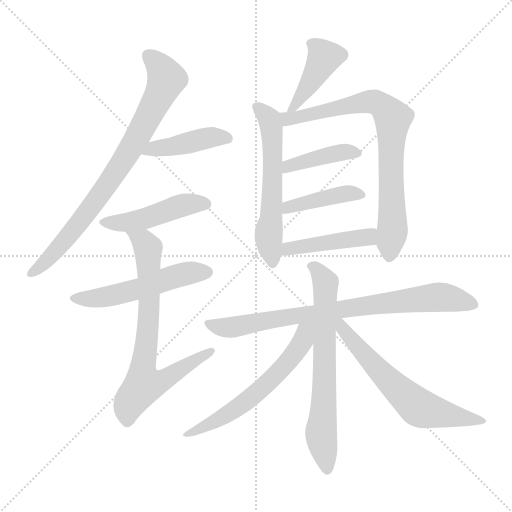
t = 0.00 s
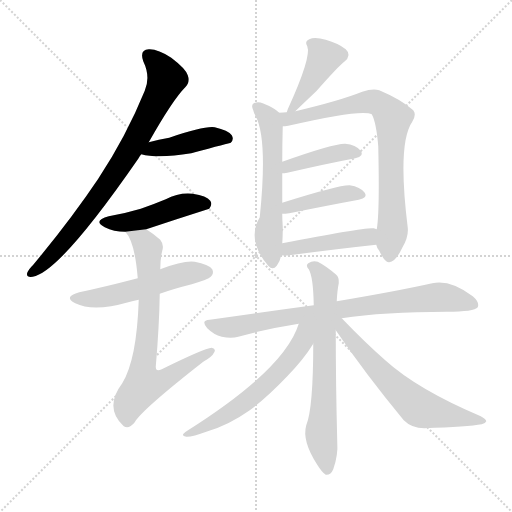
t = 2.16 s
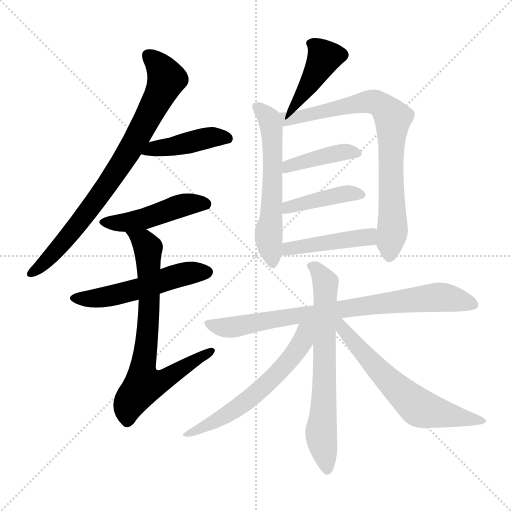
t = 4.32 s
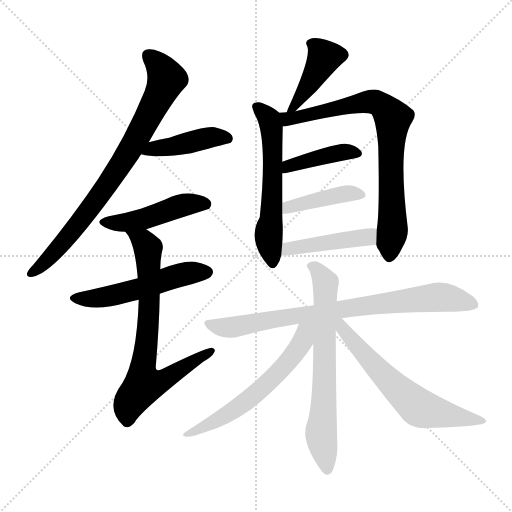
t = 6.47 s
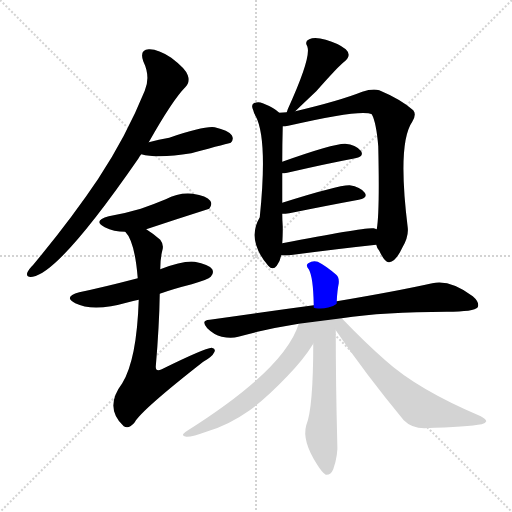
t = 8.63 s
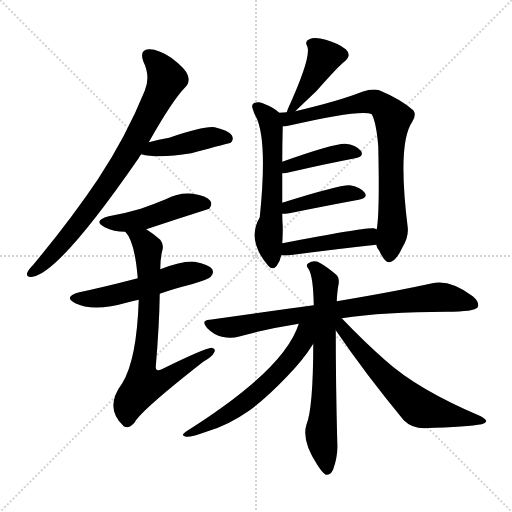
t = 10.79 s

The animated SVG that drew these frames (rendered in a browser with its animation timeline set to each time). Animation: 15 CSS @keyframes rules; one cycle of 10.79 s.

<svg version="1.1" viewBox="0 0 1024 1024" xmlns="http://www.w3.org/2000/svg">
  <g stroke="lightgray" stroke-dasharray="1,1" stroke-width="1" transform="scale(4, 4)">
    <line x1="0" y1="0" x2="256" y2="256"></line>
    <line x1="256" y1="0" x2="0" y2="256"></line>
    <line x1="128" y1="0" x2="128" y2="256"></line>
    <line x1="0" y1="128" x2="256" y2="128"></line>
  </g>
<g transform="scale(1, -1) translate(0, -900)">
   <style type="text/css">
    @keyframes keyframes0 {
      from {
       stroke: blue;
       stroke-dashoffset: 791;
       stroke-width: 128;
       }
       72% {
       animation-timing-function: step-end;
       stroke: blue;
       stroke-dashoffset: 0;
       stroke-width: 128;
       }
       to {
       stroke: black;
       stroke-width: 1024;
       }
       }
       #make-me-a-hanzi-animation-0 {
         animation: keyframes0 0.893717s both;
         animation-delay: 0.000000s;
         animation-timing-function: linear;
       }
    @keyframes keyframes1 {
      from {
       stroke: blue;
       stroke-dashoffset: 429;
       stroke-width: 128;
       }
       58% {
       animation-timing-function: step-end;
       stroke: blue;
       stroke-dashoffset: 0;
       stroke-width: 128;
       }
       to {
       stroke: black;
       stroke-width: 1024;
       }
       }
       #make-me-a-hanzi-animation-1 {
         animation: keyframes1 0.599121s both;
         animation-delay: 0.893717s;
         animation-timing-function: linear;
       }
    @keyframes keyframes2 {
      from {
       stroke: blue;
       stroke-dashoffset: 460;
       stroke-width: 128;
       }
       60% {
       animation-timing-function: step-end;
       stroke: blue;
       stroke-dashoffset: 0;
       stroke-width: 128;
       }
       to {
       stroke: black;
       stroke-width: 1024;
       }
       }
       #make-me-a-hanzi-animation-2 {
         animation: keyframes2 0.624349s both;
         animation-delay: 1.492839s;
         animation-timing-function: linear;
       }
    @keyframes keyframes3 {
      from {
       stroke: blue;
       stroke-dashoffset: 524;
       stroke-width: 128;
       }
       63% {
       animation-timing-function: step-end;
       stroke: blue;
       stroke-dashoffset: 0;
       stroke-width: 128;
       }
       to {
       stroke: black;
       stroke-width: 1024;
       }
       }
       #make-me-a-hanzi-animation-3 {
         animation: keyframes3 0.676432s both;
         animation-delay: 2.117188s;
         animation-timing-function: linear;
       }
    @keyframes keyframes4 {
      from {
       stroke: blue;
       stroke-dashoffset: 728;
       stroke-width: 128;
       }
       70% {
       animation-timing-function: step-end;
       stroke: blue;
       stroke-dashoffset: 0;
       stroke-width: 128;
       }
       to {
       stroke: black;
       stroke-width: 1024;
       }
       }
       #make-me-a-hanzi-animation-4 {
         animation: keyframes4 0.842448s both;
         animation-delay: 2.793620s;
         animation-timing-function: linear;
       }
    @keyframes keyframes5 {
      from {
       stroke: blue;
       stroke-dashoffset: 419;
       stroke-width: 128;
       }
       58% {
       animation-timing-function: step-end;
       stroke: blue;
       stroke-dashoffset: 0;
       stroke-width: 128;
       }
       to {
       stroke: black;
       stroke-width: 1024;
       }
       }
       #make-me-a-hanzi-animation-5 {
         animation: keyframes5 0.590983s both;
         animation-delay: 3.636068s;
         animation-timing-function: linear;
       }
    @keyframes keyframes6 {
      from {
       stroke: blue;
       stroke-dashoffset: 581;
       stroke-width: 128;
       }
       65% {
       animation-timing-function: step-end;
       stroke: blue;
       stroke-dashoffset: 0;
       stroke-width: 128;
       }
       to {
       stroke: black;
       stroke-width: 1024;
       }
       }
       #make-me-a-hanzi-animation-6 {
         animation: keyframes6 0.722819s both;
         animation-delay: 4.227051s;
         animation-timing-function: linear;
       }
    @keyframes keyframes7 {
      from {
       stroke: blue;
       stroke-dashoffset: 772;
       stroke-width: 128;
       }
       72% {
       animation-timing-function: step-end;
       stroke: blue;
       stroke-dashoffset: 0;
       stroke-width: 128;
       }
       to {
       stroke: black;
       stroke-width: 1024;
       }
       }
       #make-me-a-hanzi-animation-7 {
         animation: keyframes7 0.878255s both;
         animation-delay: 4.949870s;
         animation-timing-function: linear;
       }
    @keyframes keyframes8 {
      from {
       stroke: blue;
       stroke-dashoffset: 409;
       stroke-width: 128;
       }
       57% {
       animation-timing-function: step-end;
       stroke: blue;
       stroke-dashoffset: 0;
       stroke-width: 128;
       }
       to {
       stroke: black;
       stroke-width: 1024;
       }
       }
       #make-me-a-hanzi-animation-8 {
         animation: keyframes8 0.582845s both;
         animation-delay: 5.828125s;
         animation-timing-function: linear;
       }
    @keyframes keyframes9 {
      from {
       stroke: blue;
       stroke-dashoffset: 413;
       stroke-width: 128;
       }
       57% {
       animation-timing-function: step-end;
       stroke: blue;
       stroke-dashoffset: 0;
       stroke-width: 128;
       }
       to {
       stroke: black;
       stroke-width: 1024;
       }
       }
       #make-me-a-hanzi-animation-9 {
         animation: keyframes9 0.586100s both;
         animation-delay: 6.410970s;
         animation-timing-function: linear;
       }
    @keyframes keyframes10 {
      from {
       stroke: blue;
       stroke-dashoffset: 444;
       stroke-width: 128;
       }
       59% {
       animation-timing-function: step-end;
       stroke: blue;
       stroke-dashoffset: 0;
       stroke-width: 128;
       }
       to {
       stroke: black;
       stroke-width: 1024;
       }
       }
       #make-me-a-hanzi-animation-10 {
         animation: keyframes10 0.611328s both;
         animation-delay: 6.997070s;
         animation-timing-function: linear;
       }
    @keyframes keyframes11 {
      from {
       stroke: blue;
       stroke-dashoffset: 795;
       stroke-width: 128;
       }
       72% {
       animation-timing-function: step-end;
       stroke: blue;
       stroke-dashoffset: 0;
       stroke-width: 128;
       }
       to {
       stroke: black;
       stroke-width: 1024;
       }
       }
       #make-me-a-hanzi-animation-11 {
         animation: keyframes11 0.896973s both;
         animation-delay: 7.608398s;
         animation-timing-function: linear;
       }
    @keyframes keyframes12 {
      from {
       stroke: blue;
       stroke-dashoffset: 674;
       stroke-width: 128;
       }
       69% {
       animation-timing-function: step-end;
       stroke: blue;
       stroke-dashoffset: 0;
       stroke-width: 128;
       }
       to {
       stroke: black;
       stroke-width: 1024;
       }
       }
       #make-me-a-hanzi-animation-12 {
         animation: keyframes12 0.798503s both;
         animation-delay: 8.505371s;
         animation-timing-function: linear;
       }
    @keyframes keyframes13 {
      from {
       stroke: blue;
       stroke-dashoffset: 590;
       stroke-width: 128;
       }
       66% {
       animation-timing-function: step-end;
       stroke: blue;
       stroke-dashoffset: 0;
       stroke-width: 128;
       }
       to {
       stroke: black;
       stroke-width: 1024;
       }
       }
       #make-me-a-hanzi-animation-13 {
         animation: keyframes13 0.730143s both;
         animation-delay: 9.303874s;
         animation-timing-function: linear;
       }
    @keyframes keyframes14 {
      from {
       stroke: blue;
       stroke-dashoffset: 621;
       stroke-width: 128;
       }
       67% {
       animation-timing-function: step-end;
       stroke: blue;
       stroke-dashoffset: 0;
       stroke-width: 128;
       }
       to {
       stroke: black;
       stroke-width: 1024;
       }
       }
       #make-me-a-hanzi-animation-14 {
         animation: keyframes14 0.755371s both;
         animation-delay: 10.034017s;
         animation-timing-function: linear;
       }
</style>
<path d="M 297.5 615.5 Q 345.5 700.5 370.5 725.5 Q 380.5 735.5 375.5 749.5 Q 371.5 762.5 342.5 784.5 Q 315.5 802.5 297.5 801.5 Q 278.5 800.5 286.5 777.5 Q 301.5 746.5 289.5 718.5 Q 252.5 627.5 196.5 542.5 Q 141.5 460.5 66.5 370.5 Q 56.5 360.5 54.5 354.5 Q 51.5 344.5 65.5 346.5 Q 119.5 355.5 276.5 582.5 Q 279.5 588.5 282.5 591.5 L 297.5 615.5 Z" fill="lightgray"></path> 
<path d="M 282.5 591.5 Q 316.5 582.5 382.5 593.5 Q 460.5 614.5 461.5 614.5 Q 468.5 621.5 463.5 629.5 Q 456.5 639.5 429.5 645.5 Q 408.5 648.5 338.5 624.5 Q 317.5 621.5 297.5 615.5 C 268.5 607.5 253.5 598.5 282.5 591.5 Z" fill="lightgray"></path> 
<path d="M 292.5 441.5 Q 355.5 462.5 418.5 482.5 Q 425.5 491.5 420.5 498.5 Q 413.5 508.5 385.5 512.5 Q 357.5 515.5 331.5 501.5 Q 307.5 491.5 281.5 482.5 Q 251.5 473.5 217.5 467.5 Q 184.5 458.5 209.5 445.5 Q 227.5 436.5 250.5 436.5 L 292.5 441.5 Z" fill="lightgray"></path> 
<path d="M 319.5 312.5 Q 347.5 322.5 383.5 331.5 Q 416.5 341.5 421.5 346.5 Q 428.5 353.5 424.5 361.5 Q 417.5 371.5 389.5 376.5 Q 367.5 379.5 320.5 361.5 L 275.5 343.5 Q 206.5 325.5 158.5 315.5 Q 125.5 306.5 150.5 293.5 Q 186.5 275.5 256.5 295.5 Q 265.5 298.5 277.5 300.5 L 319.5 312.5 Z" fill="lightgray"></path> 
<path d="M 277.5 300.5 Q 273.5 180.5 244.5 133.5 Q 207.5 84.5 247.5 47.5 Q 257.5 40.5 269.5 55.5 Q 282.5 79.5 406.5 176.5 Q 424.5 186.5 428.5 195.5 Q 432.5 202.5 423.5 204.5 Q 408.5 203.5 323.5 161.5 Q 311.5 155.5 311.5 166.5 Q 318.5 247.5 319.5 312.5 L 320.5 361.5 Q 320.5 382.5 324.5 398.5 Q 328.5 410.5 320.5 420.5 Q 305.5 433.5 292.5 441.5 C 267.5 458.5 233.5 461.5 250.5 436.5 Q 269.5 417.5 275.5 343.5 L 277.5 300.5 Z" fill="lightgray"></path> 
<path d="M 590.5 677.5 Q 615.5 701.5 632.5 717.5 Q 678.5 769.5 688.5 776.5 Q 704.5 789.5 691.5 801.5 Q 676.5 813.5 651.5 820.5 Q 629.5 826.5 618.5 821.5 Q 608.5 817.5 614.5 807.5 Q 623.5 786.5 575.5 681.5 Q 574.5 678.5 573.5 675.5 C 566.5 654.5 568.5 656.5 590.5 677.5 Z" fill="lightgray"></path> 
<path d="M 558.5 674.5 Q 548.5 684.5 525.5 693.5 Q 516.5 697.5 507.5 693.5 Q 501.5 689.5 506.5 679.5 Q 507.5 673.5 511.5 667.5 Q 535.5 621.5 519.5 465.5 Q 492.5 419.5 536.5 368.5 Q 545.5 358.5 553.5 368.5 Q 560.5 378.5 562.5 389.5 L 564.5 413.5 Q 565.5 426.5 565.5 446.5 Q 564.5 459.5 564.5 472.5 L 564.5 494.5 Q 564.5 528.5 564.5 553.5 L 564.5 576.5 Q 564.5 612.5 565.5 647.5 C 566.5 668.5 566.5 668.5 558.5 674.5 Z" fill="lightgray"></path> 
<path d="M 752.5 410.5 Q 753.5 404.5 758.5 398.5 Q 770.5 373.5 778.5 375.5 Q 791.5 376.5 804.5 404.5 Q 817.5 426.5 815.5 444.5 Q 794.5 613.5 824.5 656.5 Q 833.5 671.5 826.5 679.5 Q 801.5 701.5 758.5 719.5 Q 745.5 723.5 724.5 716.5 Q 679.5 698.5 590.5 677.5 L 573.5 675.5 Q 566.5 675.5 558.5 674.5 C 528.5 672.5 535.5 643.5 565.5 647.5 Q 569.5 647.5 576.5 648.5 Q 723.5 682.5 743.5 671.5 Q 752.5 655.5 756.5 607.5 Q 759.5 474.5 753.5 441.5 L 752.5 410.5 Z" fill="lightgray"></path> 
<path d="M 564.5 553.5 Q 568.5 553.5 574.5 554.5 Q 652.5 572.5 710.5 583.5 Q 729.5 587.5 721.5 598.5 Q 711.5 610.5 690.5 612.5 Q 668.5 613.5 564.5 576.5 C 536.5 566.5 534.5 551.5 564.5 553.5 Z" fill="lightgray"></path> 
<path d="M 564.5 472.5 Q 570.5 472.5 578.5 473.5 Q 657.5 489.5 717.5 500.5 Q 736.5 504.5 729.5 514.5 Q 720.5 526.5 699.5 529.5 Q 678.5 530.5 564.5 494.5 C 535.5 485.5 534.5 471.5 564.5 472.5 Z" fill="lightgray"></path> 
<path d="M 562.5 389.5 Q 569.5 388.5 578.5 389.5 Q 677.5 402.5 752.5 410.5 C 782.5 413.5 781.5 432.5 753.5 441.5 Q 750.5 442.5 747.5 443.5 Q 732.5 446.5 564.5 413.5 C 535.5 407.5 532.5 391.5 562.5 389.5 Z" fill="lightgray"></path> 
<path d="M 683.5 263.5 Q 767.5 276.5 893.5 276.5 Q 948.5 276.5 955.5 285.5 Q 959.5 295.5 945.5 307.5 Q 900.5 341.5 864.5 333.5 Q 792.5 317.5 673.5 297.5 L 627.5 289.5 Q 530.5 276.5 419.5 260.5 Q 400.5 259.5 414.5 243.5 Q 427.5 230.5 443.5 226.5 Q 462.5 222.5 476.5 226.5 Q 533.5 242.5 597.5 252.5 L 683.5 263.5 Z" fill="lightgray"></path> 
<path d="M 673.5 297.5 Q 674.5 319.5 677.5 333.5 Q 678.5 345.5 672.5 350.5 Q 651.5 368.5 635.5 376.5 Q 625.5 379.5 616.5 373.5 Q 610.5 369.5 617.5 361.5 Q 626.5 346.5 627.5 289.5 L 626.5 212.5 Q 626.5 83.5 612.5 49.5 Q 603.5 18.5 634.5 -29.5 Q 644.5 -45.5 651.5 -49.5 Q 661.5 -50.5 666.5 -38.5 Q 676.5 -10.5 674.5 16.5 Q 671.5 131.5 671.5 239.5 L 673.5 297.5 Z" fill="lightgray"></path> 
<path d="M 597.5 252.5 Q 569.5 161.5 374.5 38.5 Q 358.5 28.5 372.5 26.5 Q 382.5 25.5 415.5 37.5 Q 458.5 50.5 499.5 79.5 Q 533.5 104.5 574.5 147.5 Q 607.5 181.5 626.5 212.5 C 659.5 264.5 611.5 291.5 597.5 252.5 Z" fill="lightgray"></path> 
<path d="M 671.5 239.5 Q 731.5 151.5 807.5 59.5 Q 823.5 43.5 848.5 43.5 Q 936.5 46.5 963.5 51.5 Q 970.5 52.5 972.5 57.5 Q 972.5 61.5 961.5 67.5 Q 834.5 121.5 770.5 179.5 Q 728.5 216.5 683.5 263.5 C 662.5 285.5 653.5 265.5 671.5 239.5 Z" fill="lightgray"></path> 
      <clipPath id="make-me-a-hanzi-clip-0">
      <path d="M 297.5 615.5 Q 345.5 700.5 370.5 725.5 Q 380.5 735.5 375.5 749.5 Q 371.5 762.5 342.5 784.5 Q 315.5 802.5 297.5 801.5 Q 278.5 800.5 286.5 777.5 Q 301.5 746.5 289.5 718.5 Q 252.5 627.5 196.5 542.5 Q 141.5 460.5 66.5 370.5 Q 56.5 360.5 54.5 354.5 Q 51.5 344.5 65.5 346.5 Q 119.5 355.5 276.5 582.5 Q 279.5 588.5 282.5 591.5 L 297.5 615.5 Z" fill="lightgray"></path>
      </clipPath>
      <path clip-path="url(#make-me-a-hanzi-clip-0)" d="M 297.5 787.5 L 321.5 764.5 L 333.5 742.5 L 281.5 636.5 L 183.5 485.5 L 101.5 386.5 L 62.5 354.5 " fill="none" id="make-me-a-hanzi-animation-0" stroke-dasharray="663 1326" stroke-linecap="round"></path>

      <clipPath id="make-me-a-hanzi-clip-1">
      <path d="M 282.5 591.5 Q 316.5 582.5 382.5 593.5 Q 460.5 614.5 461.5 614.5 Q 468.5 621.5 463.5 629.5 Q 456.5 639.5 429.5 645.5 Q 408.5 648.5 338.5 624.5 Q 317.5 621.5 297.5 615.5 C 268.5 607.5 253.5 598.5 282.5 591.5 Z" fill="lightgray"></path>
      </clipPath>
      <path clip-path="url(#make-me-a-hanzi-clip-1)" d="M 288.5 595.5 L 417.5 624.5 L 458.5 622.5 " fill="none" id="make-me-a-hanzi-animation-1" stroke-dasharray="301 602" stroke-linecap="round"></path>

      <clipPath id="make-me-a-hanzi-clip-2">
      <path d="M 292.5 441.5 Q 355.5 462.5 418.5 482.5 Q 425.5 491.5 420.5 498.5 Q 413.5 508.5 385.5 512.5 Q 357.5 515.5 331.5 501.5 Q 307.5 491.5 281.5 482.5 Q 251.5 473.5 217.5 467.5 Q 184.5 458.5 209.5 445.5 Q 227.5 436.5 250.5 436.5 L 292.5 441.5 Z" fill="lightgray"></path>
      </clipPath>
      <path clip-path="url(#make-me-a-hanzi-clip-2)" d="M 211.5 457.5 L 254.5 455.5 L 367.5 490.5 L 410.5 491.5 " fill="none" id="make-me-a-hanzi-animation-2" stroke-dasharray="332 664" stroke-linecap="round"></path>

      <clipPath id="make-me-a-hanzi-clip-3">
      <path d="M 319.5 312.5 Q 347.5 322.5 383.5 331.5 Q 416.5 341.5 421.5 346.5 Q 428.5 353.5 424.5 361.5 Q 417.5 371.5 389.5 376.5 Q 367.5 379.5 320.5 361.5 L 275.5 343.5 Q 206.5 325.5 158.5 315.5 Q 125.5 306.5 150.5 293.5 Q 186.5 275.5 256.5 295.5 Q 265.5 298.5 277.5 300.5 L 319.5 312.5 Z" fill="lightgray"></path>
      </clipPath>
      <path clip-path="url(#make-me-a-hanzi-clip-3)" d="M 152.5 305.5 L 224.5 308.5 L 352.5 348.5 L 413.5 355.5 " fill="none" id="make-me-a-hanzi-animation-3" stroke-dasharray="396 792" stroke-linecap="round"></path>

      <clipPath id="make-me-a-hanzi-clip-4">
      <path d="M 277.5 300.5 Q 273.5 180.5 244.5 133.5 Q 207.5 84.5 247.5 47.5 Q 257.5 40.5 269.5 55.5 Q 282.5 79.5 406.5 176.5 Q 424.5 186.5 428.5 195.5 Q 432.5 202.5 423.5 204.5 Q 408.5 203.5 323.5 161.5 Q 311.5 155.5 311.5 166.5 Q 318.5 247.5 319.5 312.5 L 320.5 361.5 Q 320.5 382.5 324.5 398.5 Q 328.5 410.5 320.5 420.5 Q 305.5 433.5 292.5 441.5 C 267.5 458.5 233.5 461.5 250.5 436.5 Q 269.5 417.5 275.5 343.5 L 277.5 300.5 Z" fill="lightgray"></path>
      </clipPath>
      <path clip-path="url(#make-me-a-hanzi-clip-4)" d="M 257.5 436.5 L 286.5 417.5 L 296.5 403.5 L 298.5 279.5 L 285.5 163.5 L 290.5 132.5 L 331.5 141.5 L 421.5 197.5 " fill="none" id="make-me-a-hanzi-animation-4" stroke-dasharray="600 1200" stroke-linecap="round"></path>

      <clipPath id="make-me-a-hanzi-clip-5">
      <path d="M 590.5 677.5 Q 615.5 701.5 632.5 717.5 Q 678.5 769.5 688.5 776.5 Q 704.5 789.5 691.5 801.5 Q 676.5 813.5 651.5 820.5 Q 629.5 826.5 618.5 821.5 Q 608.5 817.5 614.5 807.5 Q 623.5 786.5 575.5 681.5 Q 574.5 678.5 573.5 675.5 C 566.5 654.5 568.5 656.5 590.5 677.5 Z" fill="lightgray"></path>
      </clipPath>
      <path clip-path="url(#make-me-a-hanzi-clip-5)" d="M 625.5 811.5 L 647.5 784.5 L 624.5 739.5 L 577.5 677.5 " fill="none" id="make-me-a-hanzi-animation-5" stroke-dasharray="291 582" stroke-linecap="round"></path>

      <clipPath id="make-me-a-hanzi-clip-6">
      <path d="M 558.5 674.5 Q 548.5 684.5 525.5 693.5 Q 516.5 697.5 507.5 693.5 Q 501.5 689.5 506.5 679.5 Q 507.5 673.5 511.5 667.5 Q 535.5 621.5 519.5 465.5 Q 492.5 419.5 536.5 368.5 Q 545.5 358.5 553.5 368.5 Q 560.5 378.5 562.5 389.5 L 564.5 413.5 Q 565.5 426.5 565.5 446.5 Q 564.5 459.5 564.5 472.5 L 564.5 494.5 Q 564.5 528.5 564.5 553.5 L 564.5 576.5 Q 564.5 612.5 565.5 647.5 C 566.5 668.5 566.5 668.5 558.5 674.5 Z" fill="lightgray"></path>
      </clipPath>
      <path clip-path="url(#make-me-a-hanzi-clip-6)" d="M 513.5 686.5 L 534.5 666.5 L 542.5 648.5 L 545.5 533.5 L 537.5 419.5 L 545.5 373.5 " fill="none" id="make-me-a-hanzi-animation-6" stroke-dasharray="453 906" stroke-linecap="round"></path>

      <clipPath id="make-me-a-hanzi-clip-7">
      <path d="M 752.5 410.5 Q 753.5 404.5 758.5 398.5 Q 770.5 373.5 778.5 375.5 Q 791.5 376.5 804.5 404.5 Q 817.5 426.5 815.5 444.5 Q 794.5 613.5 824.5 656.5 Q 833.5 671.5 826.5 679.5 Q 801.5 701.5 758.5 719.5 Q 745.5 723.5 724.5 716.5 Q 679.5 698.5 590.5 677.5 L 573.5 675.5 Q 566.5 675.5 558.5 674.5 C 528.5 672.5 535.5 643.5 565.5 647.5 Q 569.5 647.5 576.5 648.5 Q 723.5 682.5 743.5 671.5 Q 752.5 655.5 756.5 607.5 Q 759.5 474.5 753.5 441.5 L 752.5 410.5 Z" fill="lightgray"></path>
      </clipPath>
      <path clip-path="url(#make-me-a-hanzi-clip-7)" d="M 566.5 669.5 L 588.5 661.5 L 602.5 669.5 L 611.5 666.5 L 621.5 673.5 L 745.5 696.5 L 769.5 683.5 L 781.5 668.5 L 785.5 449.5 L 778.5 386.5 " fill="none" id="make-me-a-hanzi-animation-7" stroke-dasharray="644 1288" stroke-linecap="round"></path>

      <clipPath id="make-me-a-hanzi-clip-8">
      <path d="M 564.5 553.5 Q 568.5 553.5 574.5 554.5 Q 652.5 572.5 710.5 583.5 Q 729.5 587.5 721.5 598.5 Q 711.5 610.5 690.5 612.5 Q 668.5 613.5 564.5 576.5 C 536.5 566.5 534.5 551.5 564.5 553.5 Z" fill="lightgray"></path>
      </clipPath>
      <path clip-path="url(#make-me-a-hanzi-clip-8)" d="M 568.5 559.5 L 579.5 569.5 L 651.5 589.5 L 694.5 596.5 L 713.5 592.5 " fill="none" id="make-me-a-hanzi-animation-8" stroke-dasharray="281 562" stroke-linecap="round"></path>

      <clipPath id="make-me-a-hanzi-clip-9">
      <path d="M 564.5 472.5 Q 570.5 472.5 578.5 473.5 Q 657.5 489.5 717.5 500.5 Q 736.5 504.5 729.5 514.5 Q 720.5 526.5 699.5 529.5 Q 678.5 530.5 564.5 494.5 C 535.5 485.5 534.5 471.5 564.5 472.5 Z" fill="lightgray"></path>
      </clipPath>
      <path clip-path="url(#make-me-a-hanzi-clip-9)" d="M 571.5 478.5 L 579.5 489.5 L 642.5 503.5 L 697.5 513.5 L 720.5 509.5 " fill="none" id="make-me-a-hanzi-animation-9" stroke-dasharray="285 570" stroke-linecap="round"></path>

      <clipPath id="make-me-a-hanzi-clip-10">
      <path d="M 562.5 389.5 Q 569.5 388.5 578.5 389.5 Q 677.5 402.5 752.5 410.5 C 782.5 413.5 781.5 432.5 753.5 441.5 Q 750.5 442.5 747.5 443.5 Q 732.5 446.5 564.5 413.5 C 535.5 407.5 532.5 391.5 562.5 389.5 Z" fill="lightgray"></path>
      </clipPath>
      <path clip-path="url(#make-me-a-hanzi-clip-10)" d="M 566.5 395.5 L 579.5 406.5 L 700.5 420.5 L 747.5 433.5 " fill="none" id="make-me-a-hanzi-animation-10" stroke-dasharray="316 632" stroke-linecap="round"></path>

      <clipPath id="make-me-a-hanzi-clip-11">
      <path d="M 683.5 263.5 Q 767.5 276.5 893.5 276.5 Q 948.5 276.5 955.5 285.5 Q 959.5 295.5 945.5 307.5 Q 900.5 341.5 864.5 333.5 Q 792.5 317.5 673.5 297.5 L 627.5 289.5 Q 530.5 276.5 419.5 260.5 Q 400.5 259.5 414.5 243.5 Q 427.5 230.5 443.5 226.5 Q 462.5 222.5 476.5 226.5 Q 533.5 242.5 597.5 252.5 L 683.5 263.5 Z" fill="lightgray"></path>
      </clipPath>
      <path clip-path="url(#make-me-a-hanzi-clip-11)" d="M 416.5 252.5 L 467.5 245.5 L 580.5 267.5 L 874.5 305.5 L 948.5 290.5 " fill="none" id="make-me-a-hanzi-animation-11" stroke-dasharray="667 1334" stroke-linecap="round"></path>

      <clipPath id="make-me-a-hanzi-clip-12">
      <path d="M 673.5 297.5 Q 674.5 319.5 677.5 333.5 Q 678.5 345.5 672.5 350.5 Q 651.5 368.5 635.5 376.5 Q 625.5 379.5 616.5 373.5 Q 610.5 369.5 617.5 361.5 Q 626.5 346.5 627.5 289.5 L 626.5 212.5 Q 626.5 83.5 612.5 49.5 Q 603.5 18.5 634.5 -29.5 Q 644.5 -45.5 651.5 -49.5 Q 661.5 -50.5 666.5 -38.5 Q 676.5 -10.5 674.5 16.5 Q 671.5 131.5 671.5 239.5 L 673.5 297.5 Z" fill="lightgray"></path>
      </clipPath>
      <path clip-path="url(#make-me-a-hanzi-clip-12)" d="M 624.5 368.5 L 651.5 332.5 L 642.5 33.5 L 653.5 -39.5 " fill="none" id="make-me-a-hanzi-animation-12" stroke-dasharray="546 1092" stroke-linecap="round"></path>

      <clipPath id="make-me-a-hanzi-clip-13">
      <path d="M 597.5 252.5 Q 569.5 161.5 374.5 38.5 Q 358.5 28.5 372.5 26.5 Q 382.5 25.5 415.5 37.5 Q 458.5 50.5 499.5 79.5 Q 533.5 104.5 574.5 147.5 Q 607.5 181.5 626.5 212.5 C 659.5 264.5 611.5 291.5 597.5 252.5 Z" fill="lightgray"></path>
      </clipPath>
      <path clip-path="url(#make-me-a-hanzi-clip-13)" d="M 620.5 249.5 L 584.5 187.5 L 512.5 113.5 L 457.5 72.5 L 376.5 31.5 " fill="none" id="make-me-a-hanzi-animation-13" stroke-dasharray="462 924" stroke-linecap="round"></path>

      <clipPath id="make-me-a-hanzi-clip-14">
      <path d="M 671.5 239.5 Q 731.5 151.5 807.5 59.5 Q 823.5 43.5 848.5 43.5 Q 936.5 46.5 963.5 51.5 Q 970.5 52.5 972.5 57.5 Q 972.5 61.5 961.5 67.5 Q 834.5 121.5 770.5 179.5 Q 728.5 216.5 683.5 263.5 C 662.5 285.5 653.5 265.5 671.5 239.5 Z" fill="lightgray"></path>
      </clipPath>
      <path clip-path="url(#make-me-a-hanzi-clip-14)" d="M 678.5 256.5 L 694.5 229.5 L 773.5 141.5 L 839.5 83.5 L 964.5 59.5 " fill="none" id="make-me-a-hanzi-animation-14" stroke-dasharray="493 986" stroke-linecap="round"></path>

</g>
</svg>
